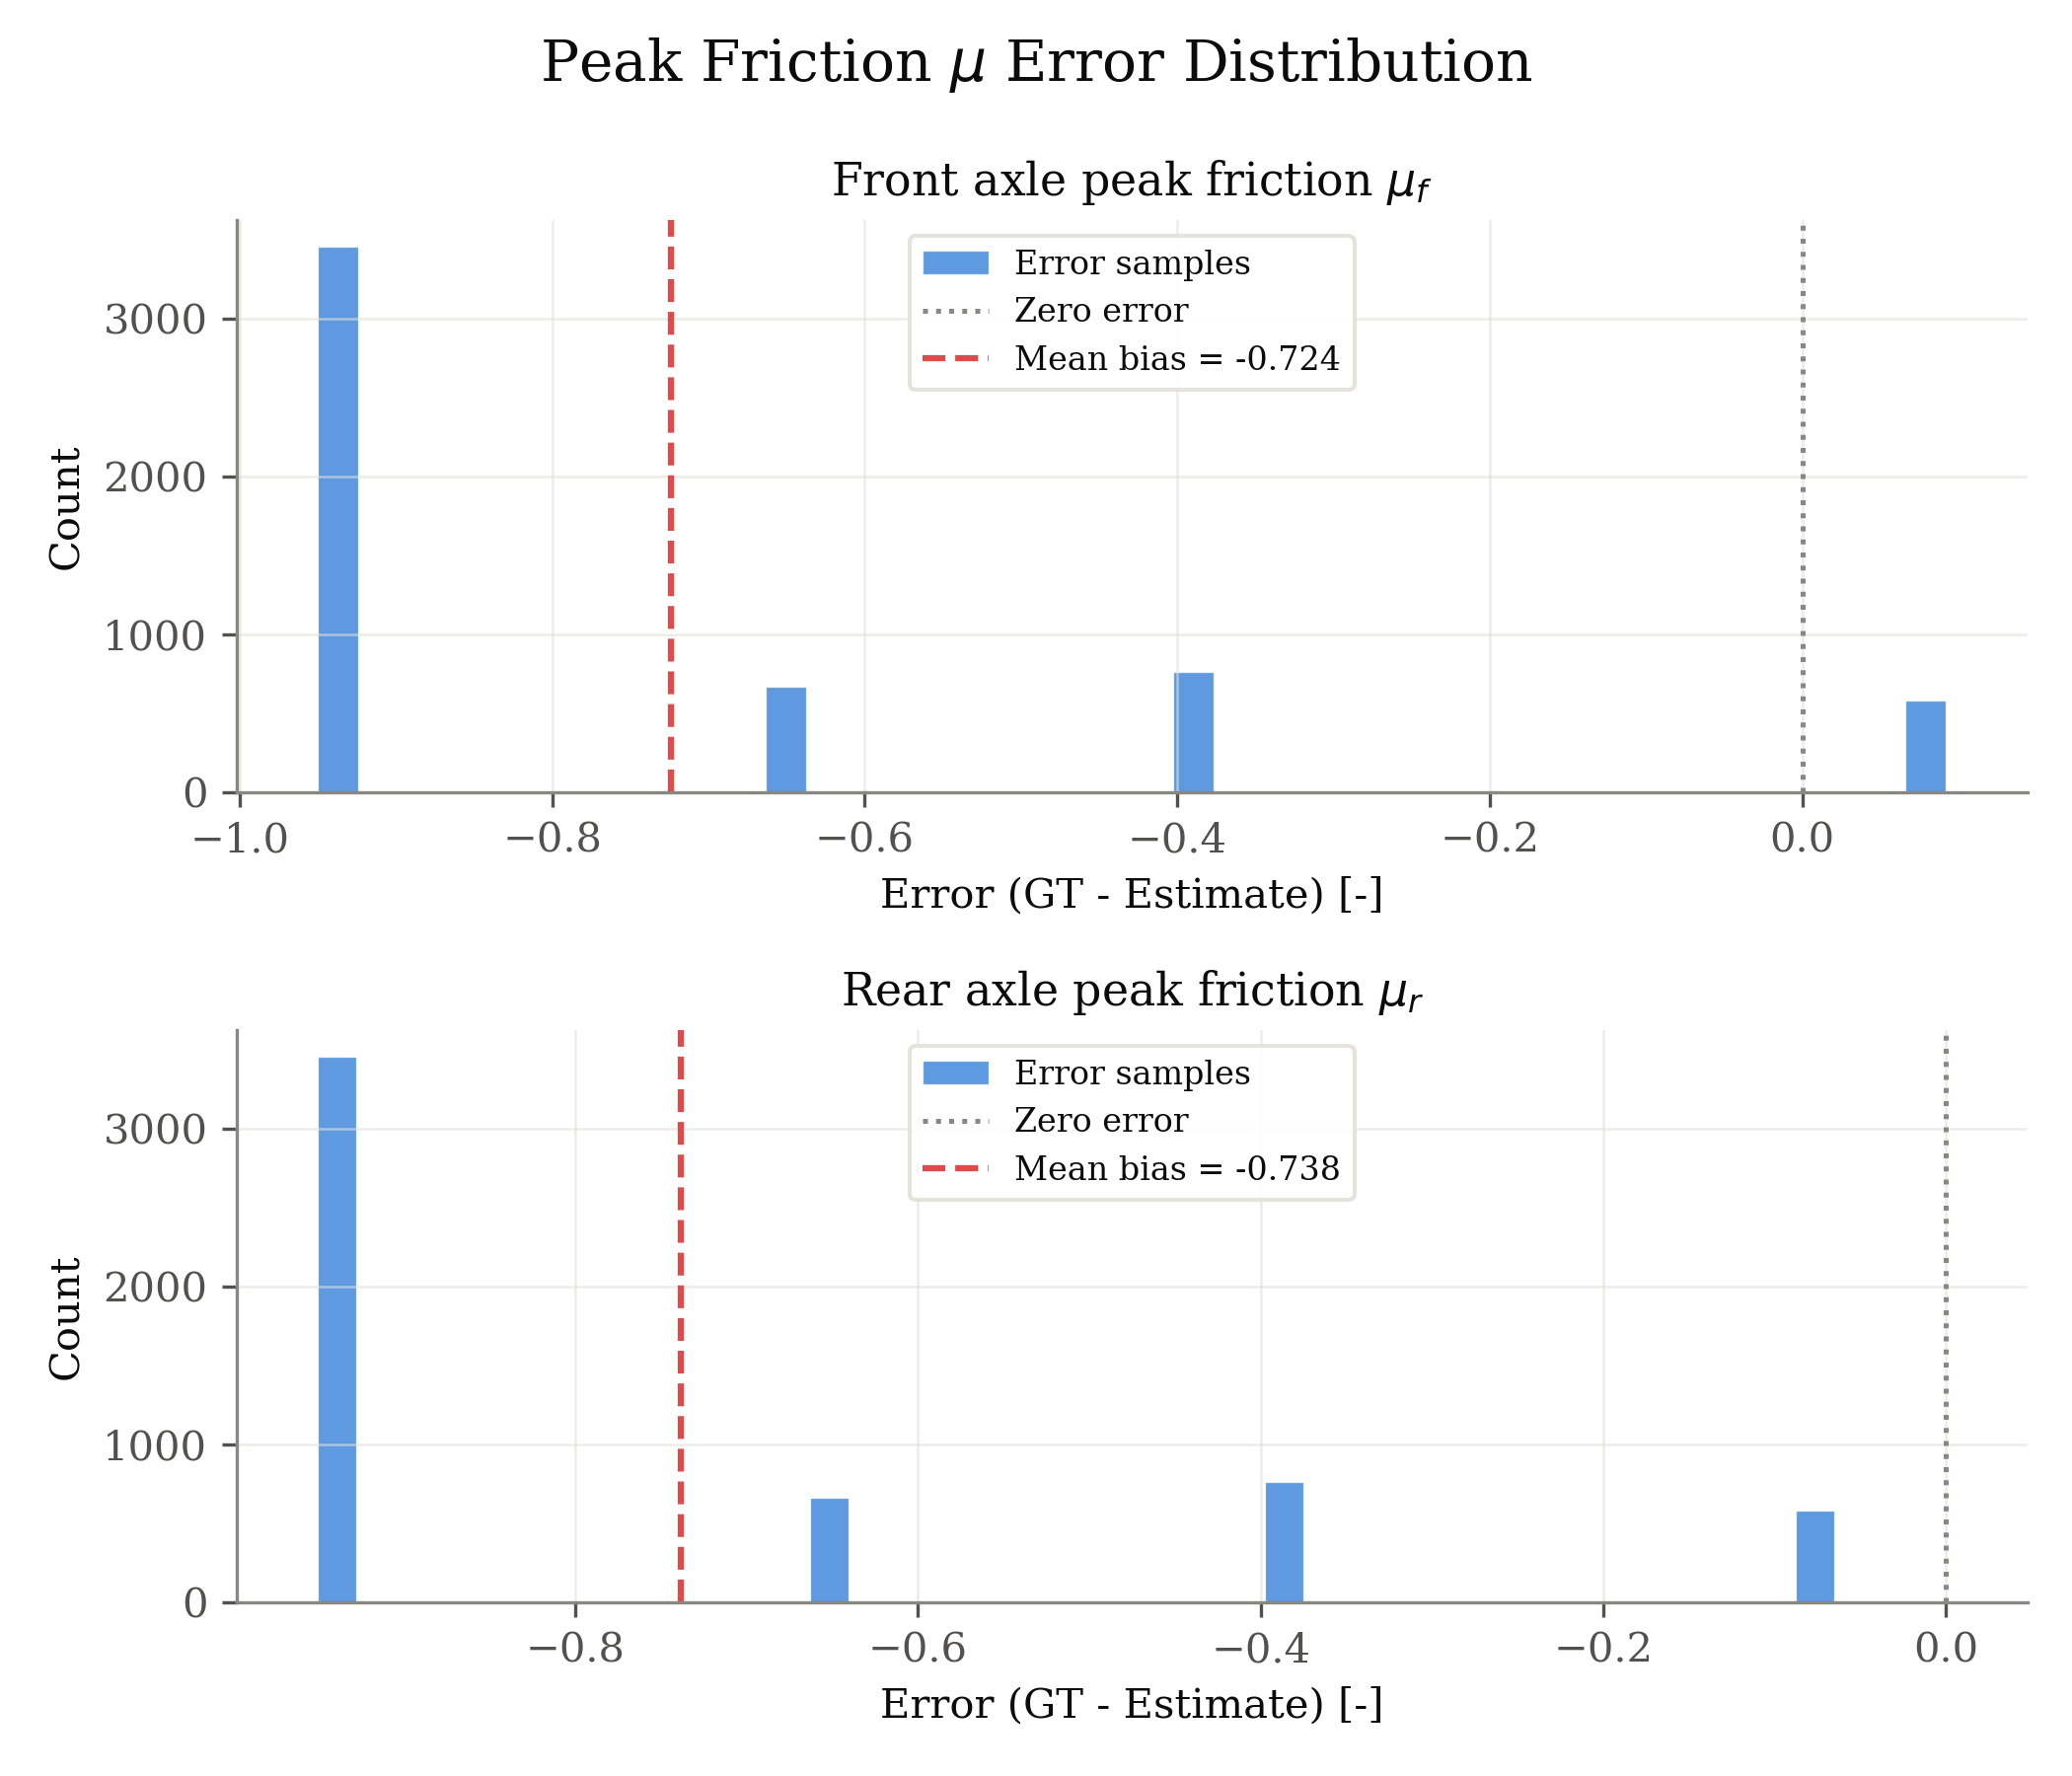

Values plotted in this chart, from the file beside it:
signal, unit, error_gt_minus_est
front_mu, -, -0.95
front_mu, -, -0.95
front_mu, -, -0.95
front_mu, -, -0.95
front_mu, -, -0.95
front_mu, -, -0.95
front_mu, -, -0.95
front_mu, -, -0.95
front_mu, -, -0.95
front_mu, -, -0.95
front_mu, -, -0.95
front_mu, -, -0.95
front_mu, -, -0.95
front_mu, -, -0.95
front_mu, -, -0.95
front_mu, -, -0.95
front_mu, -, -0.95
front_mu, -, -0.95
front_mu, -, -0.95
front_mu, -, -0.95
front_mu, -, -0.95
front_mu, -, -0.95
front_mu, -, -0.95
front_mu, -, -0.95
front_mu, -, -0.95
front_mu, -, -0.95
front_mu, -, -0.95
front_mu, -, -0.95
front_mu, -, -0.95
front_mu, -, -0.95
front_mu, -, -0.95
front_mu, -, -0.95
front_mu, -, -0.95
front_mu, -, -0.95
front_mu, -, -0.95
front_mu, -, -0.95
front_mu, -, -0.95
front_mu, -, -0.95
front_mu, -, -0.95
front_mu, -, -0.95
front_mu, -, -0.95
front_mu, -, -0.95
front_mu, -, -0.95
front_mu, -, -0.95
front_mu, -, -0.95
front_mu, -, -0.95
front_mu, -, -0.95
front_mu, -, -0.95
front_mu, -, -0.95
front_mu, -, -0.95
front_mu, -, -0.95
front_mu, -, -0.95
front_mu, -, -0.95
front_mu, -, -0.95
front_mu, -, -0.95
front_mu, -, -0.95
front_mu, -, -0.95
front_mu, -, -0.95
front_mu, -, -0.95
front_mu, -, -0.95
... 10,880 more rows
